The GitHub repository shihabpk99/AI-Powered-Crop-Disease-Detection-System contains a labelled image folder "MasterDataset" with 14 categories: potato bacterial disease, potato fungal disease, potato healthy, potato late blight, rice blast, rice brown spot, rice healthy, rice sheath blight, rice tungro virus, wheat black point, wheat blast, wheat fusarium foot rot, wheat healthy, wheat leaf blight. Examples follow, each with its label.

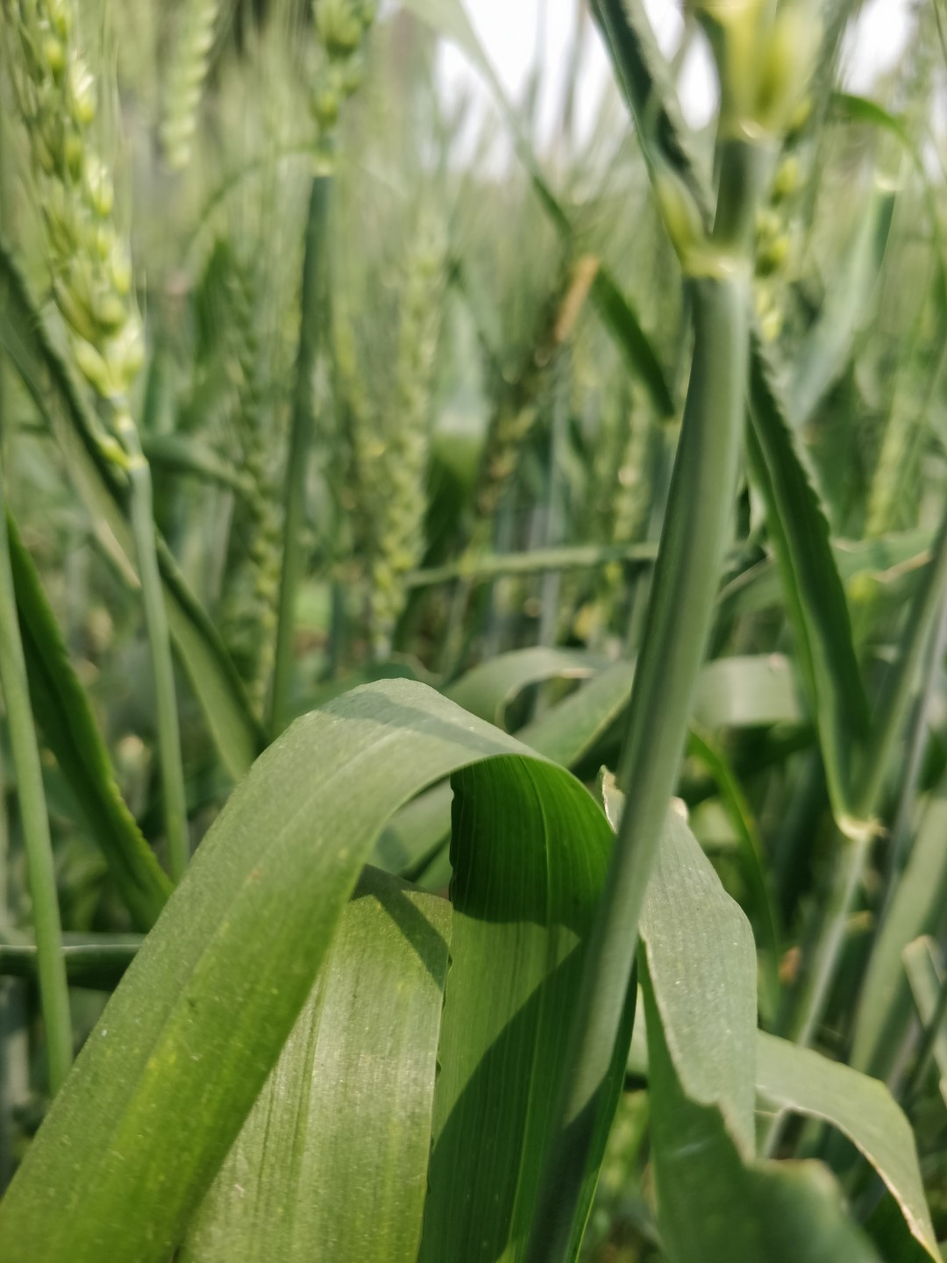
Label: wheat healthy

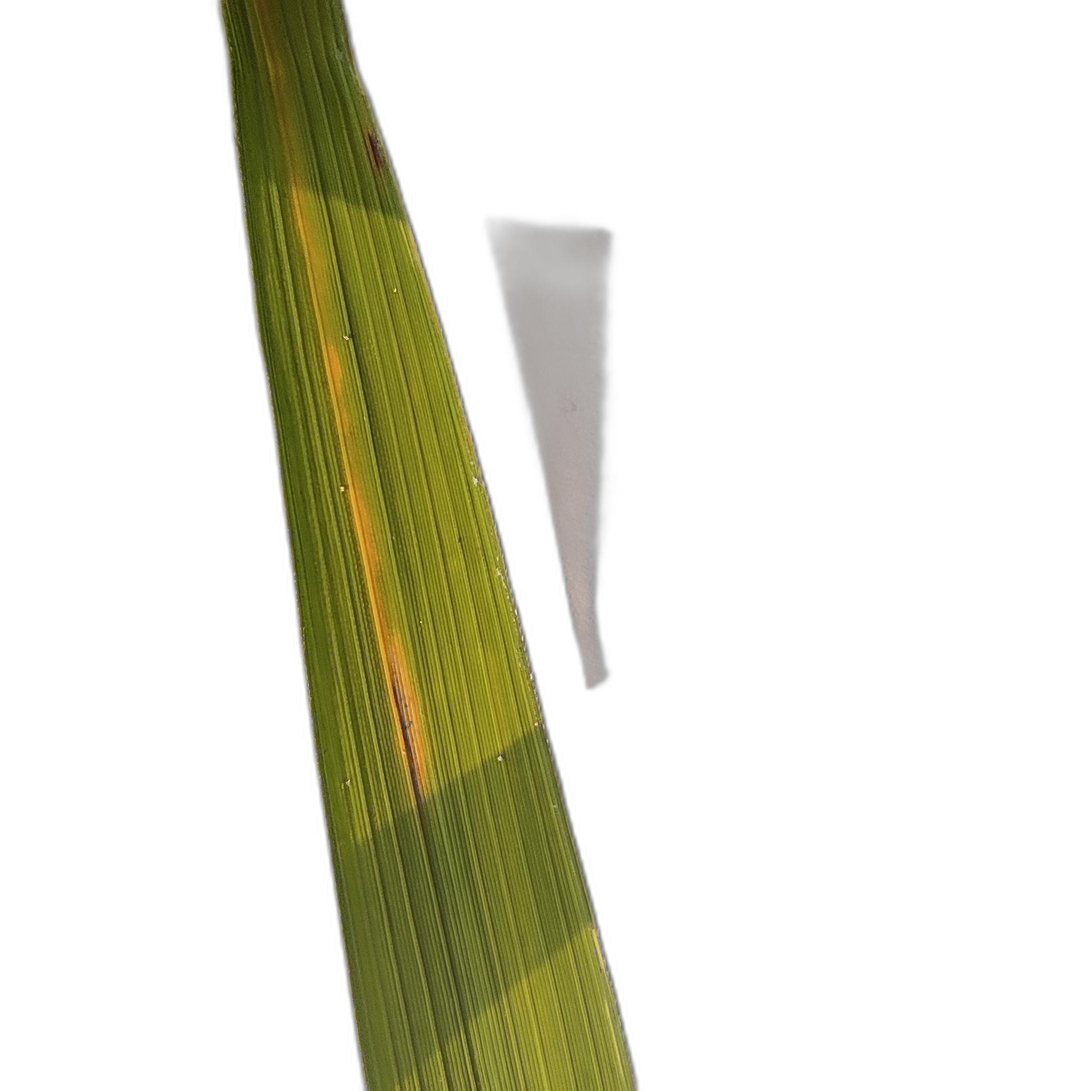
Label: rice tungro virus

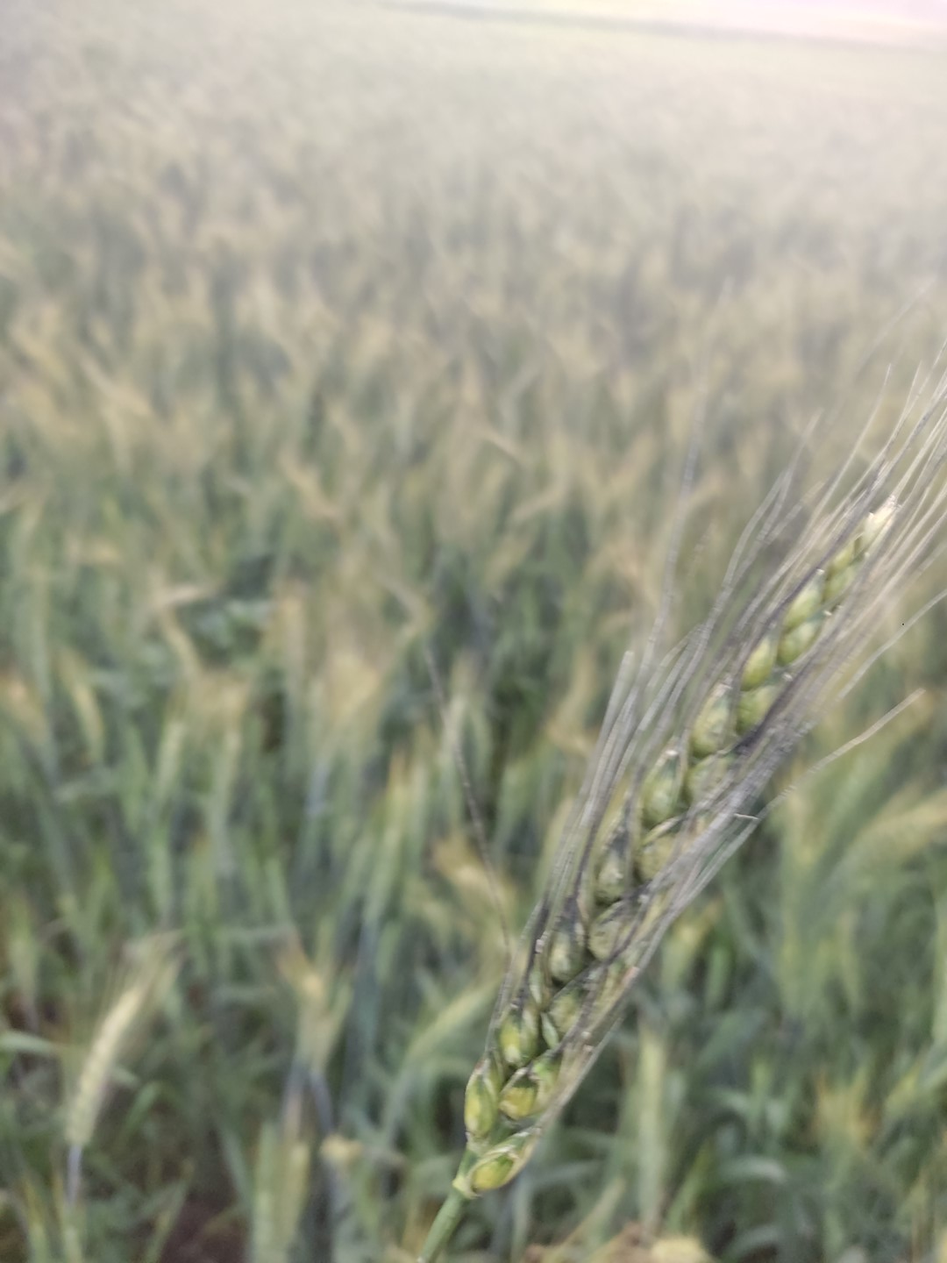
Label: wheat black point

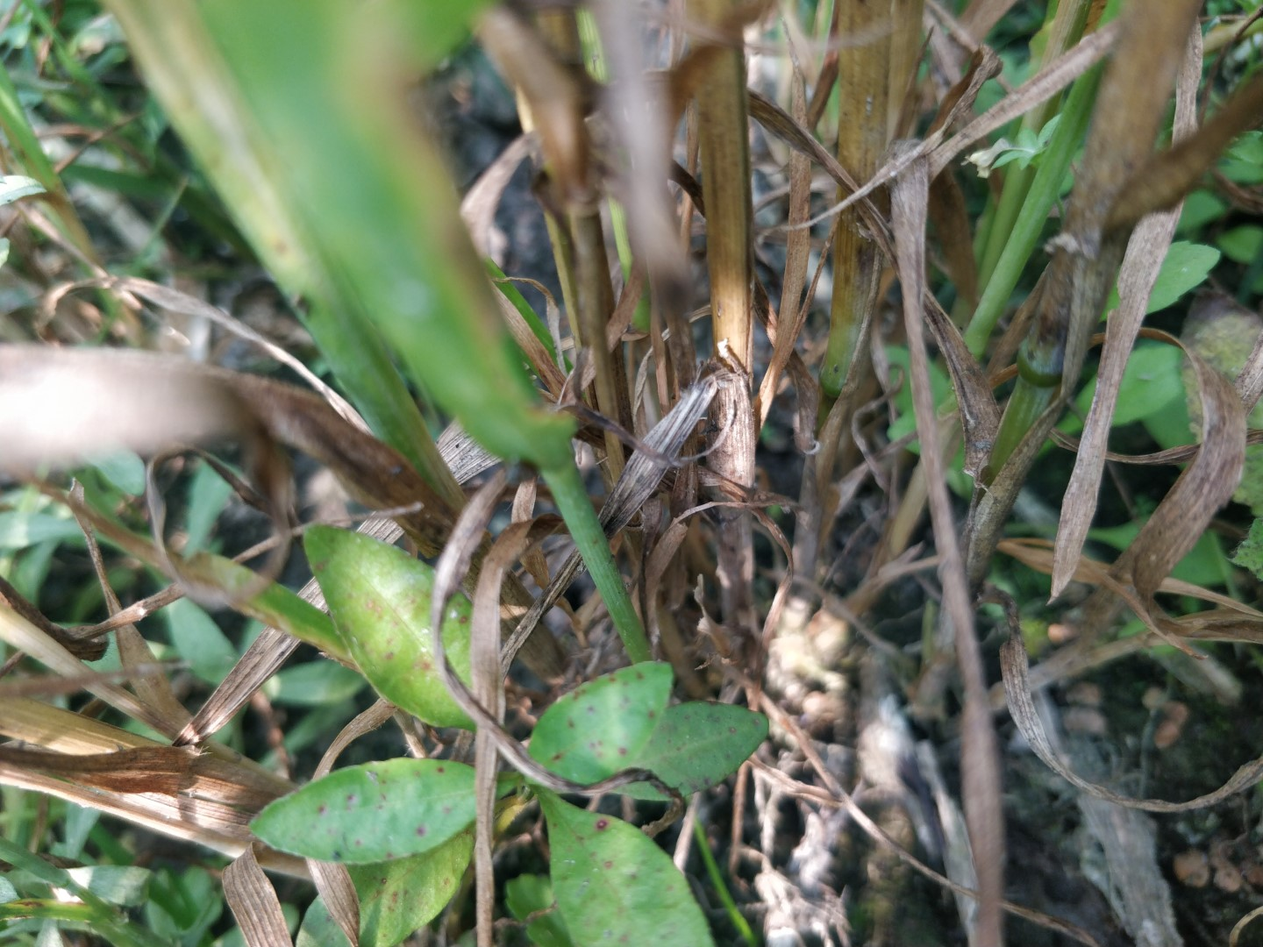
Label: wheat fusarium foot rot

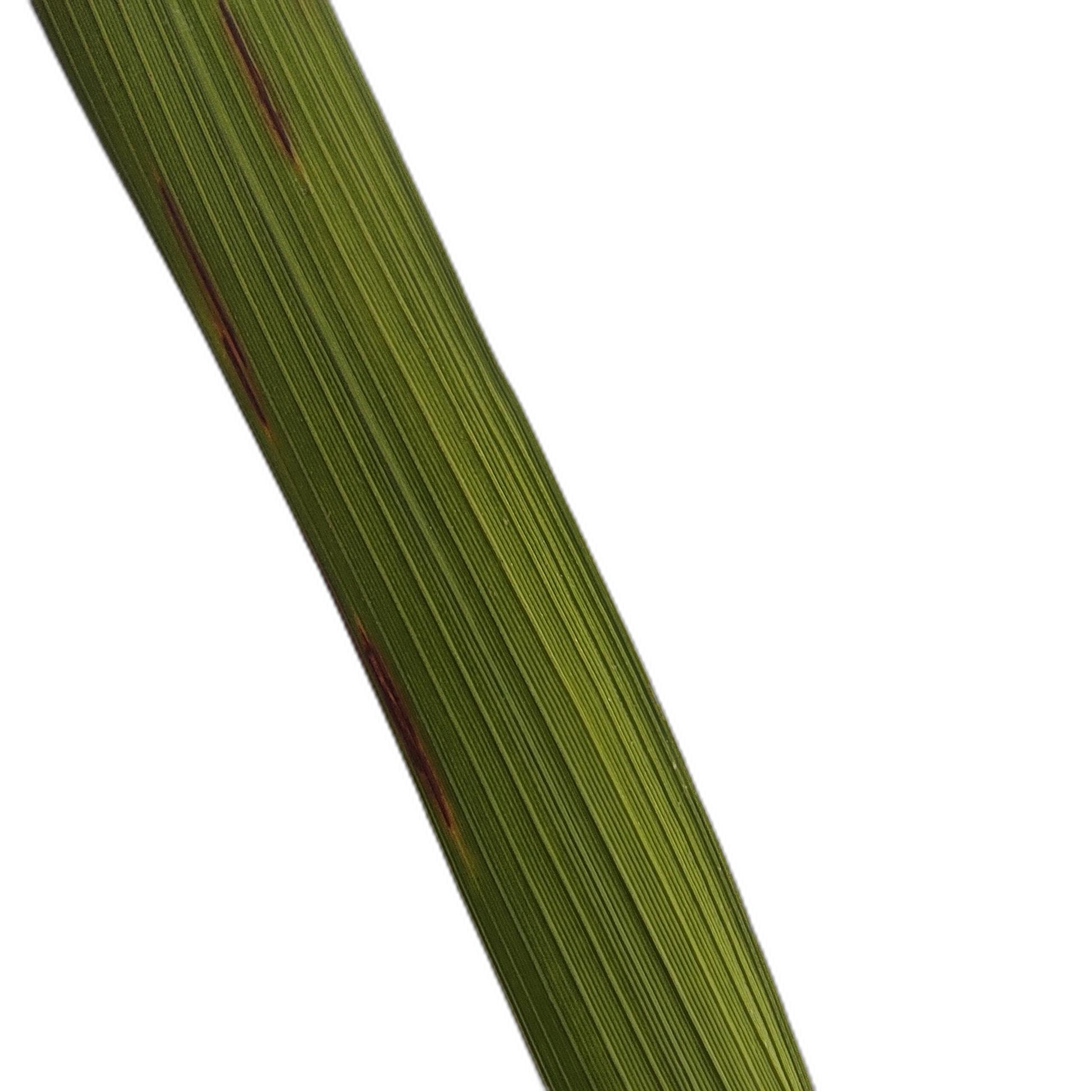
Label: rice blast

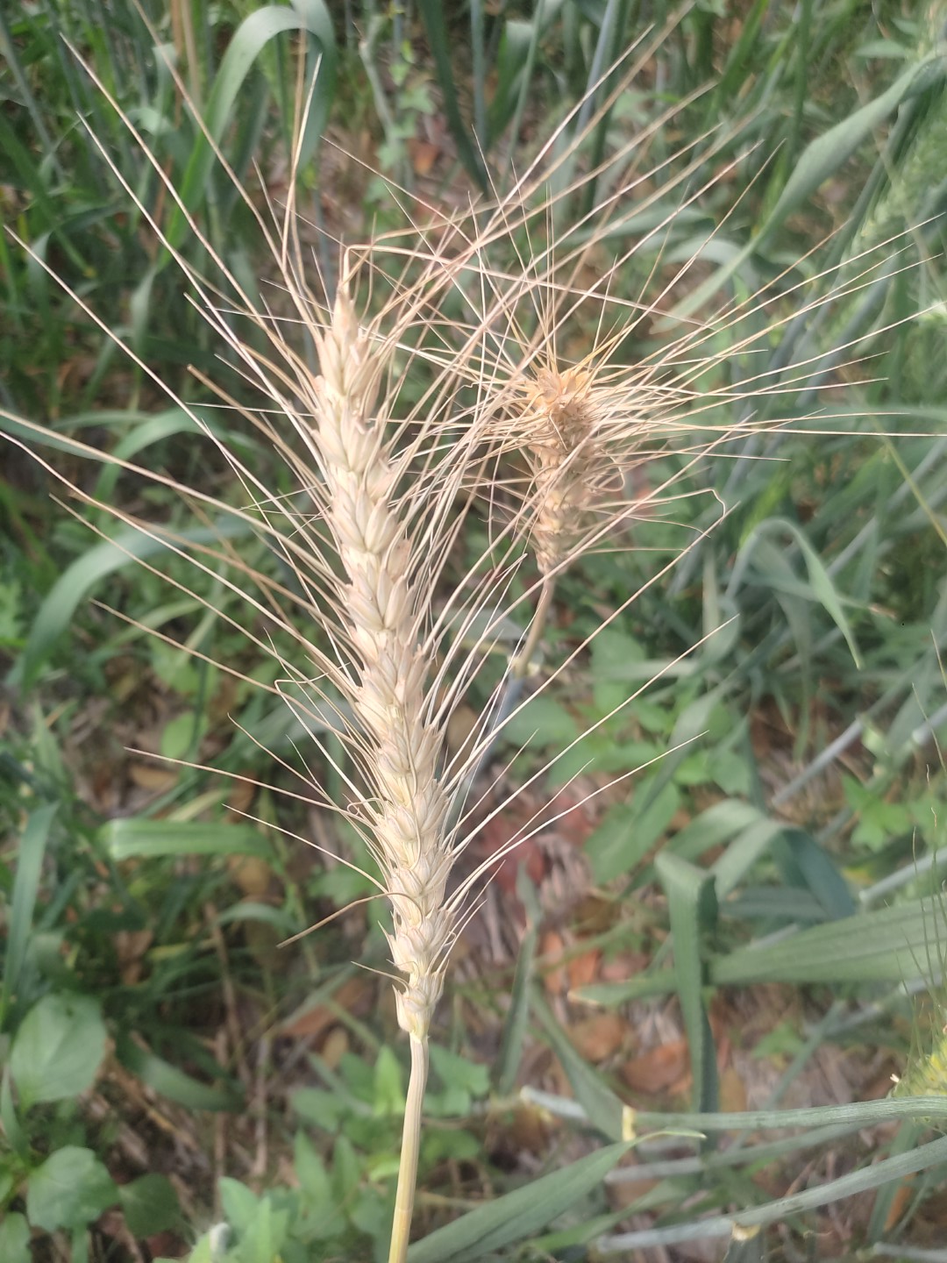
Label: wheat blast
